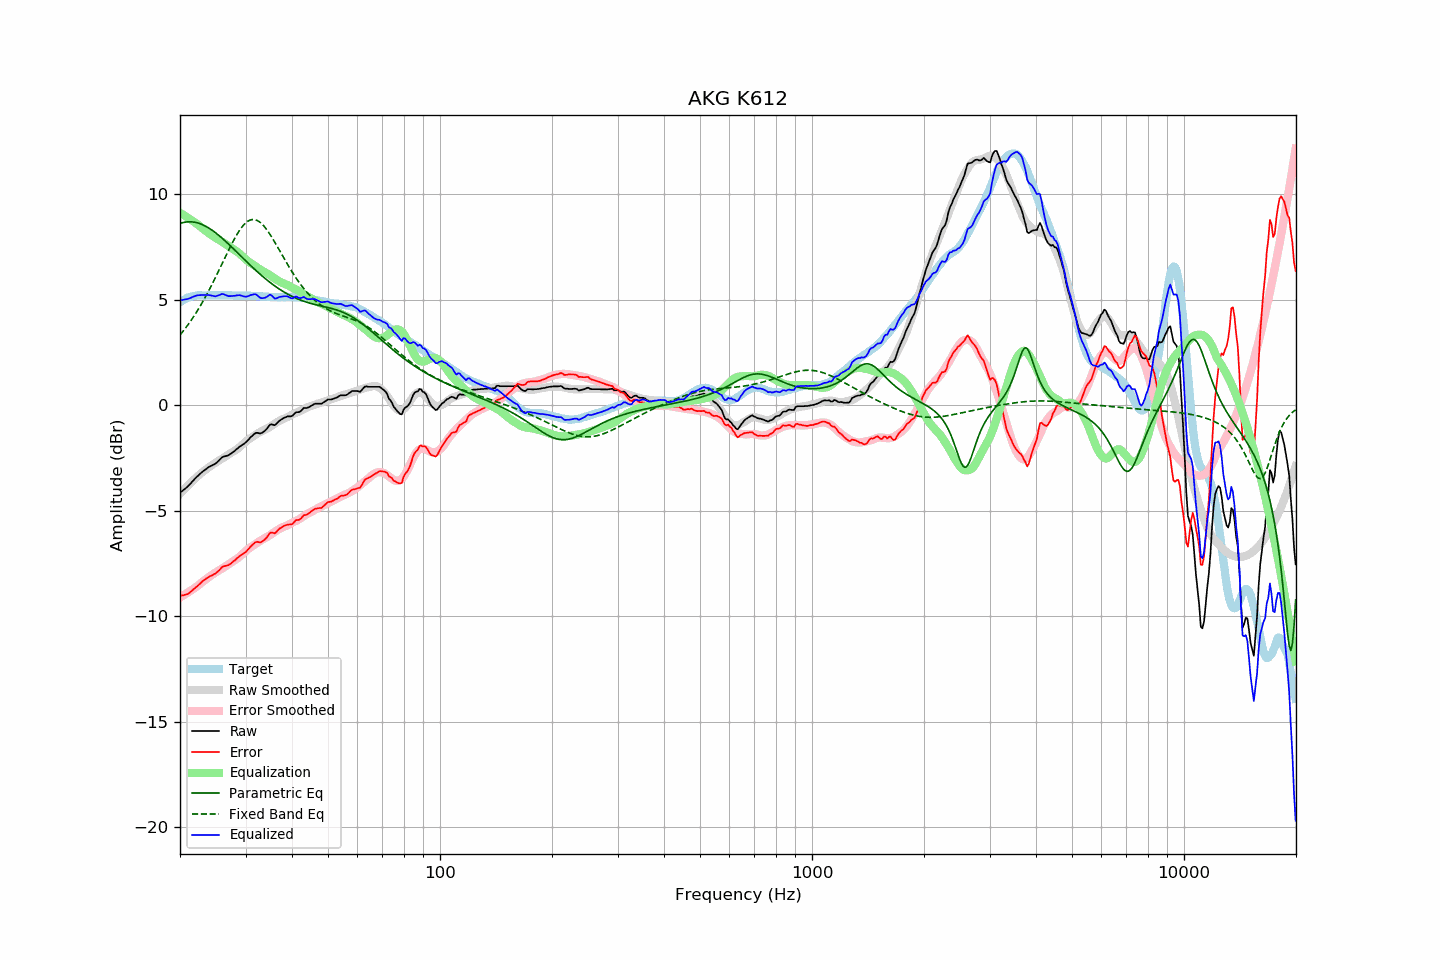

The file beside this chart, header and first rows:
frequency, raw, error, smoothed, error_smoothed, equalization, parametric_eq, fixed_band_eq, equalized_raw, equalized_smoothed, target
20.00, -4.15, -9.04, -4.20, -9.12, 9.12, 8.61, 3.32, 4.97, 4.91, 4.88
20.20, -4.09, -9.03, -4.12, -9.07, 9.07, 8.64, 3.42, 4.98, 4.95, 4.93
20.40, -4.03, -9.02, -4.04, -9.02, 9.02, 8.66, 3.51, 4.99, 4.99, 4.98
20.61, -3.97, -8.99, -3.96, -8.98, 8.98, 8.67, 3.61, 5.00, 5.02, 5.01
20.81, -3.91, -8.98, -3.88, -8.93, 8.93, 8.68, 3.71, 5.02, 5.05, 5.07
21.02, -3.84, -8.95, -3.80, -8.88, 8.88, 8.69, 3.81, 5.04, 5.08, 5.10
21.23, -3.76, -8.89, -3.72, -8.83, 8.83, 8.69, 3.92, 5.07, 5.10, 5.12
21.44, -3.68, -8.83, -3.65, -8.78, 8.78, 8.69, 4.03, 5.10, 5.13, 5.14
21.66, -3.59, -8.76, -3.58, -8.73, 8.73, 8.68, 4.14, 5.13, 5.15, 5.16
21.87, -3.51, -8.69, -3.51, -8.67, 8.67, 8.67, 4.26, 5.16, 5.17, 5.18
22.09, -3.43, -8.63, -3.44, -8.62, 8.62, 8.66, 4.38, 5.19, 5.18, 5.19
22.31, -3.36, -8.57, -3.37, -8.57, 8.57, 8.64, 4.50, 5.21, 5.20, 5.20
22.54, -3.29, -8.50, -3.30, -8.50, 8.50, 8.61, 4.62, 5.21, 5.20, 5.20
22.76, -3.22, -8.43, -3.23, -8.44, 8.44, 8.59, 4.75, 5.22, 5.20, 5.20
22.99, -3.15, -8.35, -3.17, -8.38, 8.38, 8.55, 4.88, 5.23, 5.21, 5.19
23.22, -3.10, -8.30, -3.11, -8.32, 8.32, 8.52, 5.02, 5.22, 5.21, 5.19
23.45, -3.04, -8.24, -3.05, -8.26, 8.26, 8.48, 5.16, 5.22, 5.21, 5.19
23.69, -2.98, -8.19, -3.00, -8.21, 8.21, 8.44, 5.30, 5.22, 5.21, 5.20
23.92, -2.93, -8.14, -2.94, -8.15, 8.15, 8.39, 5.44, 5.22, 5.21, 5.20
24.16, -2.89, -8.10, -2.89, -8.09, 8.09, 8.34, 5.59, 5.20, 5.21, 5.20
24.40, -2.85, -8.07, -2.83, -8.04, 8.04, 8.29, 5.74, 5.19, 5.21, 5.21
24.65, -2.81, -8.02, -2.78, -7.99, 7.99, 8.24, 5.89, 5.17, 5.21, 5.20
24.89, -2.78, -7.99, -2.73, -7.94, 7.94, 8.18, 6.04, 5.16, 5.21, 5.20
25.14, -2.71, -7.92, -2.68, -7.89, 7.89, 8.12, 6.20, 5.18, 5.21, 5.20
25.39, -2.64, -7.85, -2.64, -7.85, 7.85, 8.06, 6.36, 5.20, 5.21, 5.21
25.65, -2.56, -7.78, -2.59, -7.80, 7.80, 7.99, 6.51, 5.24, 5.21, 5.21
25.91, -2.48, -7.69, -2.54, -7.75, 7.75, 7.93, 6.67, 5.27, 5.21, 5.20
26.16, -2.44, -7.65, -2.50, -7.70, 7.70, 7.86, 6.83, 5.26, 5.21, 5.20
26.43, -2.42, -7.63, -2.45, -7.65, 7.65, 7.79, 6.99, 5.23, 5.21, 5.20
26.69, -2.40, -7.61, -2.40, -7.60, 7.60, 7.72, 7.15, 5.20, 5.20, 5.20
26.96, -2.38, -7.59, -2.35, -7.55, 7.55, 7.65, 7.31, 5.17, 5.20, 5.20
27.23, -2.33, -7.54, -2.30, -7.50, 7.50, 7.58, 7.46, 5.17, 5.20, 5.20
27.50, -2.28, -7.49, -2.25, -7.45, 7.45, 7.50, 7.61, 5.17, 5.20, 5.20
27.77, -2.22, -7.42, -2.20, -7.40, 7.40, 7.43, 7.76, 5.18, 5.20, 5.19
28.05, -2.17, -7.37, -2.16, -7.35, 7.35, 7.36, 7.90, 5.18, 5.20, 5.19
28.33, -2.10, -7.29, -2.11, -7.30, 7.30, 7.28, 8.04, 5.20, 5.19, 5.18
28.62, -2.04, -7.23, -2.05, -7.25, 7.25, 7.21, 8.16, 5.20, 5.19, 5.18
28.90, -1.97, -7.17, -1.99, -7.19, 7.19, 7.13, 8.28, 5.21, 5.19, 5.19
29.19, -1.92, -7.11, -1.93, -7.12, 7.12, 7.06, 8.39, 5.19, 5.19, 5.18
29.48, -1.87, -7.07, -1.85, -7.04, 7.04, 6.98, 8.49, 5.17, 5.19, 5.19
29.78, -1.82, -7.01, -1.78, -6.97, 6.97, 6.91, 8.57, 5.15, 5.19, 5.18
30.08, -1.76, -6.96, -1.72, -6.90, 6.90, 6.83, 8.65, 5.14, 5.19, 5.19
30.38, -1.68, -6.87, -1.66, -6.84, 6.84, 6.76, 8.71, 5.16, 5.18, 5.18
30.68, -1.60, -6.79, -1.60, -6.78, 6.78, 6.69, 8.75, 5.18, 5.18, 5.18
30.99, -1.51, -6.70, -1.55, -6.73, 6.73, 6.61, 8.78, 5.22, 5.18, 5.18
31.30, -1.45, -6.63, -1.51, -6.69, 6.69, 6.54, 8.80, 5.23, 5.18, 5.17
31.61, -1.38, -6.56, -1.46, -6.64, 6.64, 6.47, 8.80, 5.25, 5.18, 5.17
31.93, -1.32, -6.50, -1.41, -6.58, 6.58, 6.40, 8.78, 5.26, 5.17, 5.17
32.24, -1.31, -6.48, -1.36, -6.52, 6.52, 6.33, 8.75, 5.21, 5.17, 5.16
32.57, -1.33, -6.50, -1.31, -6.47, 6.47, 6.26, 8.71, 5.14, 5.16, 5.16
32.89, -1.34, -6.51, -1.26, -6.42, 6.42, 6.19, 8.65, 5.08, 5.16, 5.16
33.22, -1.31, -6.47, -1.22, -6.38, 6.38, 6.13, 8.59, 5.07, 5.16, 5.15
33.55, -1.26, -6.42, -1.19, -6.34, 6.34, 6.06, 8.51, 5.08, 5.15, 5.15
33.89, -1.20, -6.35, -1.15, -6.30, 6.30, 6.00, 8.42, 5.10, 5.15, 5.14
34.23, -1.12, -6.27, -1.11, -6.25, 6.25, 5.94, 8.32, 5.13, 5.14, 5.14
34.57, -1.02, -6.16, -1.07, -6.21, 6.21, 5.88, 8.21, 5.19, 5.14, 5.13
34.92, -0.92, -6.06, -1.03, -6.16, 6.16, 5.82, 8.09, 5.24, 5.13, 5.13
35.27, -0.91, -6.04, -0.98, -6.11, 6.11, 5.76, 7.97, 5.20, 5.13, 5.12
35.62, -0.93, -6.06, -0.93, -6.05, 6.05, 5.70, 7.85, 5.12, 5.13, 5.12
35.97, -0.95, -6.08, -0.87, -6.00, 6.00, 5.65, 7.72, 5.05, 5.13, 5.12
... 635 more rows
